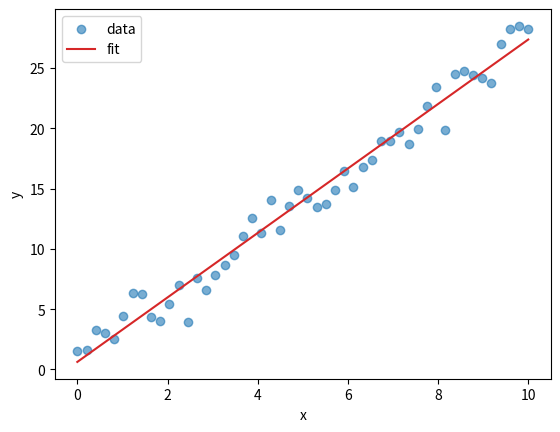

Reproduce this figure in Python.
# /// script
# requires-python = ">=3.11"
# dependencies = [
#   "matplotlib",
#   "numpy",
#   "scipy",
# ]
# ///

##
## === DEPENDENCIES
##

from dataclasses import dataclass

import matplotlib.pyplot as plt
import numpy
from numpy.typing import NDArray
from scipy.optimize import curve_fit

##
## === FIT FUNCTION
##


def _linear_model(
    x_values: NDArray,
    slope: float,
    intercept: float,
) -> NDArray:
    return slope * x_values + intercept


##
## === FIT RESULT
##


@dataclass(frozen=True)
class LineFit:
    slope: float
    intercept: float
    slope_sigma: float
    intercept_sigma: float

    @classmethod
    def from_fit(
        cls,
        x_values: NDArray,
        y_values: NDArray,
    ) -> "LineFit":
        popt, pcov = curve_fit(
            f=_linear_model,
            xdata=x_values,
            ydata=y_values,
        )
        sigmas = numpy.sqrt(numpy.diag(pcov))
        return cls(
            slope=popt[0],
            intercept=popt[1],
            slope_sigma=sigmas[0],
            intercept_sigma=sigmas[1],
        )

    def evaluate_at(
        self,
        x_values: NDArray,
    ) -> NDArray:
        return self.slope * x_values + self.intercept

    def print_summary(
        self,
    ) -> None:
        print(f"\t> slope: {self.slope:.4f} +/- {self.slope_sigma:.4f}")
        print(f"\t> intercept: {self.intercept:.4f} +/- {self.intercept_sigma:.4f}")


##
## === MAIN
##


def main() -> None:
    rng = numpy.random.default_rng(seed=0)
    x_values = numpy.linspace(start=0.0, stop=10.0, num=50)
    y_values = 2.5 * x_values + 1.3 + rng.normal(
        loc=0.0,
        scale=1.5,
        size=x_values.size,
    )

    result = LineFit.from_fit(
        x_values=x_values,
        y_values=y_values,
    )
    result.print_summary()

    y_fit = result.evaluate_at(x_values=x_values)

    fig, ax = plt.subplots()
    ax.scatter(x_values, y_values, label="data", alpha=0.6)
    ax.plot(x_values, y_fit, label="fit", color="tab:red")
    ax.set_xlabel("x")
    ax.set_ylabel("y")
    ax.legend()
    fig.savefig("output.png", dpi=150)
    print(f"\t> saved: output.png")


if __name__ == "__main__":
    main()
